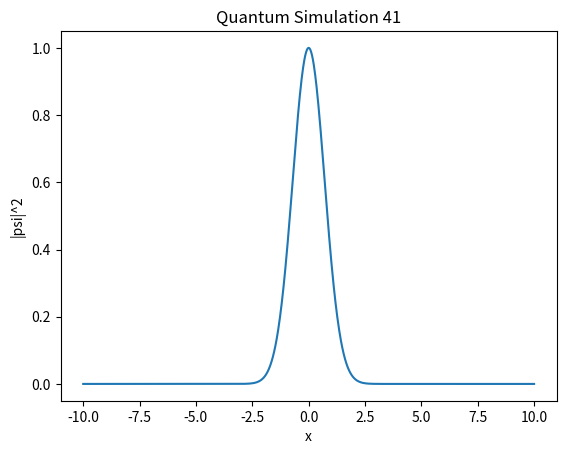

Python code for this plot:
import numpy as np
import matplotlib.pyplot as plt

def simulate():
    x = np.linspace(-10, 10, 1000)
    psi = np.exp(-x**2 / 2) * np.exp(1j * 5 * x)
    plt.plot(x, np.abs(psi)**2)
    plt.title("Quantum Simulation 41")
    plt.xlabel("x")
    plt.ylabel("|psi|^2")

if __name__ == "__main__":
    simulate()
